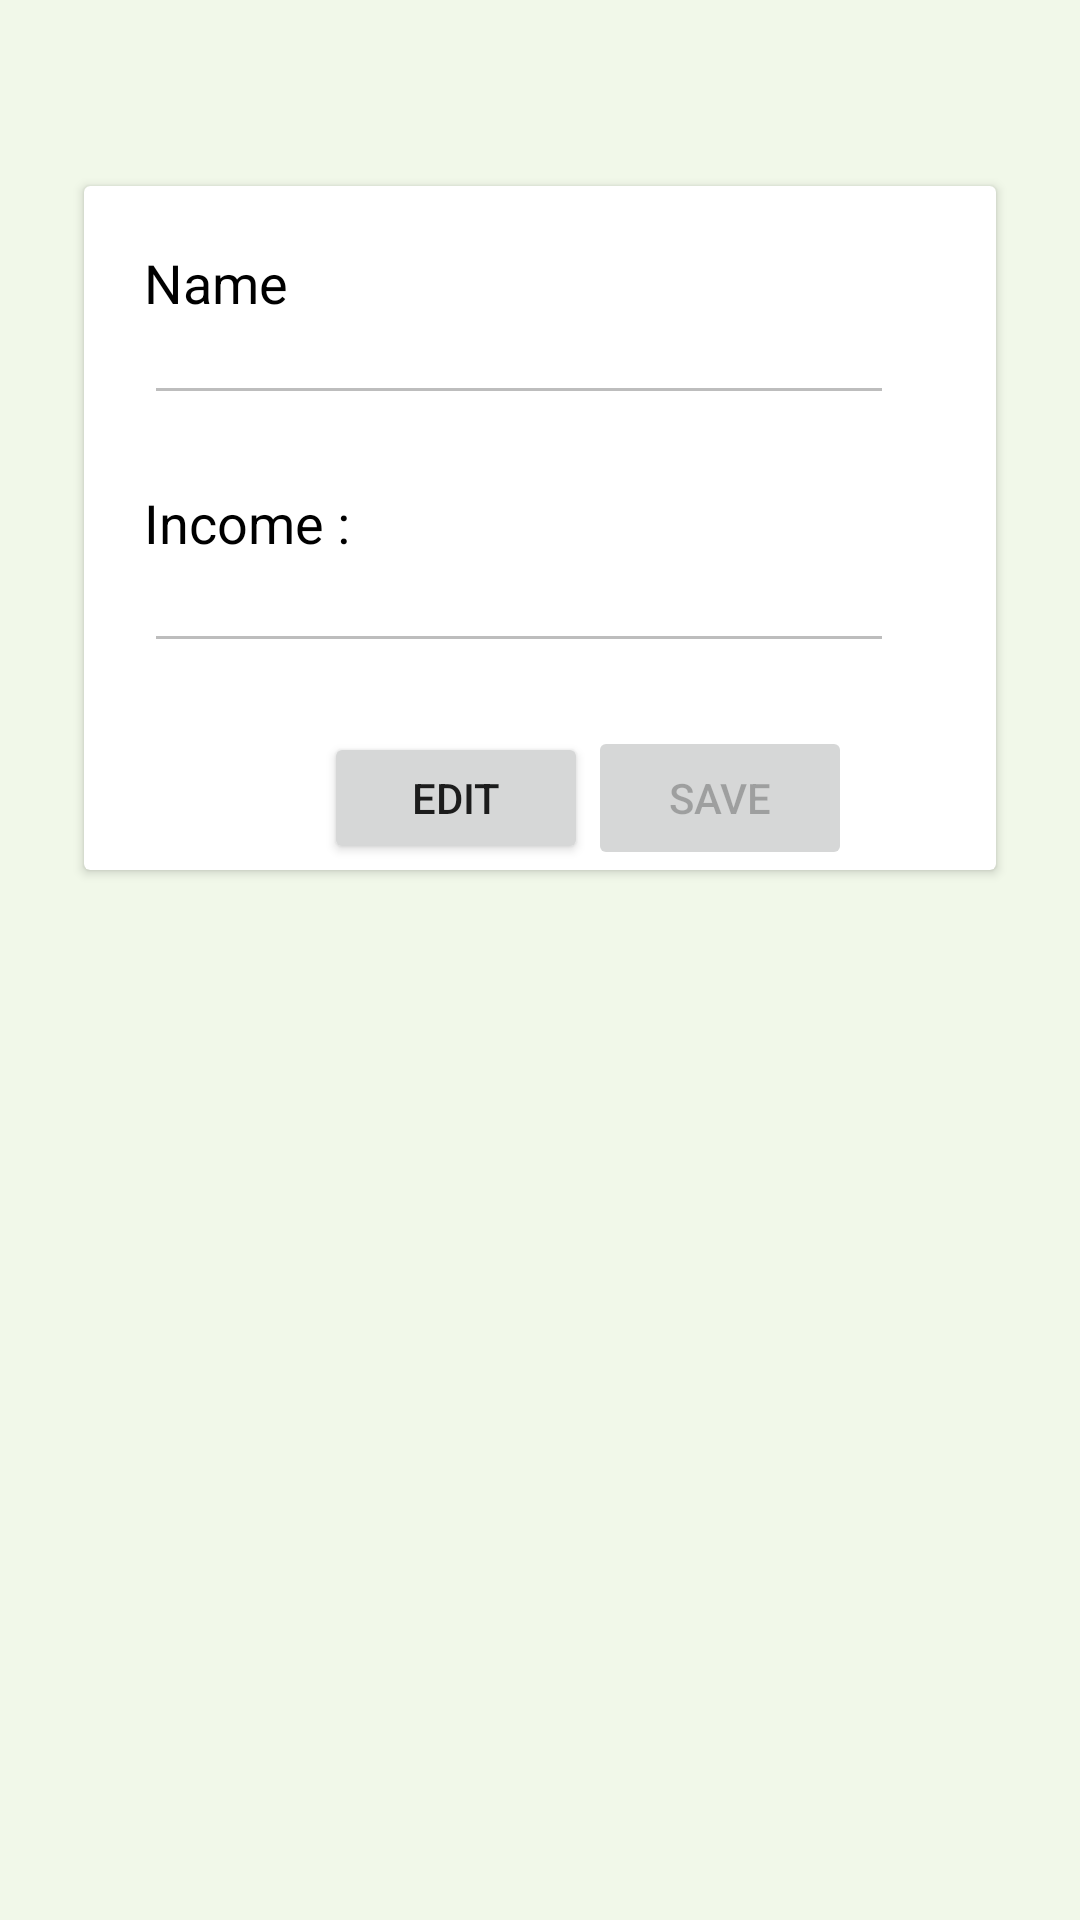

This screen was rendered from an Android layout file. Write that file and the resources it references.
<!-- AndroidManifest.xml: application theme AppTheme -->
<!-- res/layout/activity_setting.xml -->
<?xml version="1.0" encoding="utf-8"?>
<android.support.constraint.ConstraintLayout xmlns:android="http://schemas.android.com/apk/res/android"
    xmlns:app="http://schemas.android.com/apk/res-auto"
    xmlns:tools="http://schemas.android.com/tools"
    android:layout_width="match_parent"
    android:layout_height="match_parent"
    android:background="#F1F8E9">

    <android.support.v7.widget.CardView
        android:id="@+id/cardView4"
        android:layout_width="0dp"
        android:layout_height="wrap_content"
        android:layout_marginStart="28dp"
        android:layout_marginLeft="28dp"
        android:layout_marginTop="62dp"
        android:layout_marginEnd="28dp"
        android:layout_marginRight="28dp"
        app:layout_constraintEnd_toEndOf="parent"
        app:layout_constraintStart_toStartOf="parent"
        app:layout_constraintTop_toTopOf="parent">

        <LinearLayout
            android:id="@+id/linearLayout"
            android:layout_width="match_parent"
            android:layout_height="wrap_content"
            android:layout_marginTop="20dp">

            <TextView
                android:id="@+id/textView2"
                android:layout_width="wrap_content"
                android:layout_height="27dp"
                android:layout_marginLeft="20dp"
                android:text="@string/namelbl"
                android:textColor="@android:color/background_dark"
                android:textSize="18sp" />
        </LinearLayout>

        <LinearLayout
            android:id="@+id/linearLayout2"
            android:layout_width="match_parent"
            android:layout_height="wrap_content"
            android:layout_marginTop="35dp">

            <EditText
                android:id="@+id/nameEditText"
                android:layout_width="250dp"
                android:layout_height="wrap_content"
                android:layout_marginLeft="20dp"
                android:layout_marginRight="10dp"
                android:ems="10"
                android:enabled="false"
                android:inputType="textPersonName" />

        </LinearLayout>

        <LinearLayout
            android:id="@+id/linearLayout3"
            android:layout_width="match_parent"
            android:layout_height="wrap_content"
            android:layout_marginTop="100dp">


            <TextView
                android:id="@+id/textView3"
                android:layout_width="wrap_content"
                android:layout_height="31dp"
                android:layout_marginLeft="20dp"
                android:text="@string/incomelbl"
                android:textColor="@android:color/background_dark"
                android:textSize="18sp" />

        </LinearLayout>

        <LinearLayout
            android:id="@+id/linearLayout4"
            android:layout_width="match_parent"
            android:layout_height="wrap_content"
            android:layout_marginTop="120dp">

            <EditText
                android:id="@+id/icomeInputEditTxt"
                android:layout_width="250dp"
                android:layout_height="39dp"
                android:layout_marginLeft="20dp"
                android:layout_marginRight="10dp"
                android:ems="10"
                android:enabled="false"
                android:inputType="numberDecimal" />
        </LinearLayout>

        <LinearLayout
            android:id="@+id/linearLayout5"
            android:layout_width="match_parent"
            android:layout_height="wrap_content"
            android:layout_marginTop="180dp">

            <Button
                android:id="@+id/editButton"
                android:layout_width="wrap_content"
                android:layout_height="44dp"
                android:layout_marginLeft="80dp"
                android:text="@string/editConfi_btn" />

            <Button
                android:id="@+id/settingSaveBtn"
                android:layout_width="wrap_content"
                android:layout_height="wrap_content"
                android:enabled="false"
                android:text="@string/configSave_btb" />
        </LinearLayout>

    </android.support.v7.widget.CardView>

</android.support.constraint.ConstraintLayout>
<!-- resources referenced by this layout -->
<resources>
  <string name="configSave_btb">Save</string>
  <string name="editConfi_btn">Edit</string>
  <string name="incomelbl">Income :</string>
  <string name="namelbl">Name</string>
  <style name="AppTheme" parent="Theme.AppCompat.Light.DarkActionBar">
          
          <item name="colorPrimary">@color/colorPrimary</item>
          <item name="colorPrimaryDark">@color/colorPrimaryDark</item>
          <item name="colorAccent">@color/colorAccent</item>
      </style>
  <color name="colorPrimary">#008577</color>
  <color name="colorPrimaryDark">#07483F</color>
  <color name="colorAccent">#D81B60</color>
</resources>
